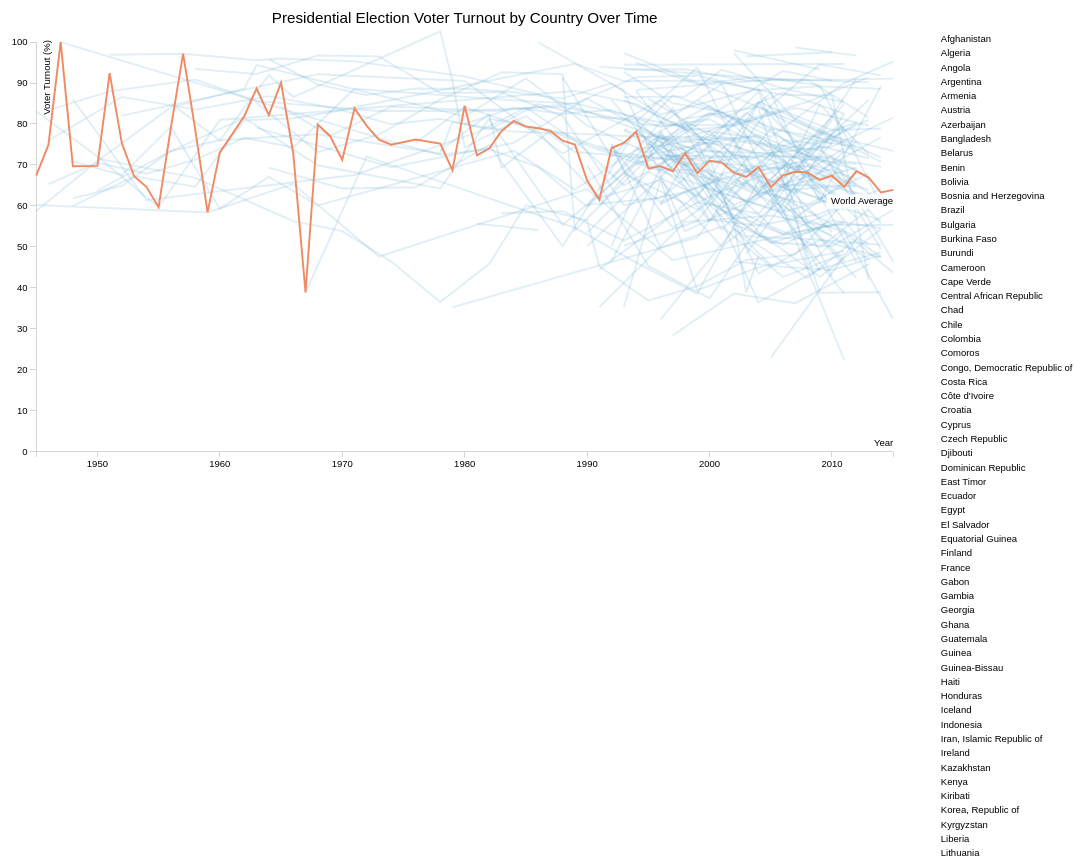
D3 v3 page, settled after 480 driven frames (8 s of simulated time); the page loaded 1 data file(s).




    function RemoveAccents(strAccents) {
        var strAccents = strAccents.split('');
        var strAccentsOut = new Array();
        var strAccentsLen = strAccents.length;
        var accents = 'ÀÁÂÃÄÅàáâãäåÒÓÔÕÕÖØòóôõöøÈÉÊËèéêëðÇçÐÌÍÎÏìíîïÙÚÛÜùúûüÑñŠšŸÿýŽž';
        var accentsOut = "AAAAAAaaaaaaOOOOOOOooooooEEEEeeeeeCcDIIIIiiiiUUUUuuuuNnSsYyyZz";
        for (var y = 0; y < strAccentsLen; y++) {
            if (accents.indexOf(strAccents[y]) != -1) {
                strAccentsOut[y] = accentsOut.substr(accents.indexOf(strAccents[y]), 1);
            } else
                strAccentsOut[y] = strAccents[y];
        }
        strAccentsOut = strAccentsOut.join('');
        strAccentsOut = strAccentsOut.replace(/[.,-\/#!$%\^&\'*;:{1234567890}=\-_`~()]/g,"")
        strAccentsOut = strAccentsOut.replace(/\s+/g, '')
        return strAccentsOut;
    }


    function responsivefy(svg) {
    // get container + svg aspect ratio
        var container = d3.select(svg.node().parentNode),
            width = parseInt(svg.style("width")),
            height = parseInt(svg.style("height")),
            aspect = width / height;
        // add viewBox and preserveAspectRatio properties,
        // and call resize so that svg resizes on inital page load
        svg.attr("viewBox", "0 0 " + width + " " + height)
            .attr("perserveAspectRatio", "xMinYMid")
            .call(resize);
        // to register multiple listeners for same event type,
        // you need to add namespace, i.e., 'click.foo'
        // necessary if you call invoke this function for multiple svgs
        // api docs: https://github.com/mbostock/d3/wiki/Selections#on
        d3.select(window).on("resize." + container.attr("id"), resize);
        // get width of container and resize svg to fit it
        function resize() {
          if(parseInt(container.style('width')) < 960) {
            targetWidth = parseInt(container.style("width")) ;
            console.log(targetWidth);
          }
            else {
              targetWidth = 960 - margin.left - margin.right + margin.country_space_width;
            }
            svg.attr("width", targetWidth);
            svg.attr("height", Math.round(targetWidth / aspect));
        }
    }



    var margin = {top: 40, right: 20, bottom: 30, left: 40, country_space_width: 300,
                    country_space_height: 400},
        width = 960 - margin.left - margin.right,
        height = 500 - margin.top - margin.bottom;


    var y = d3.scale.linear()
        .domain([0, 100])
        .range([height, 0]);


    var svg = d3.select('body').append('svg')
        .attr('width', width + margin.left + margin.right + margin.country_space_width)
        .attr('height', height + margin.top + margin.bottom + margin.country_space_height )
        .call(responsivefy)
      .append('g')
        .attr('transform', 'translate(' + margin.left + ',' + margin.top + ')');

    var format = d3.time.format('%Y');

    /* World Average Label */
    d3.select('svg').append('rect')
            .attr('x', width - 30 )
            .attr('y', 210 - 10)
            .attr('width', 80)
            .attr('height', 15)
            .attr('fill', 'white')
          .append('text');

    d3.select('svg').append('text')
            .attr('x', width + 40)
            .attr('y', 210)
            .text('World Average')
            .attr('id', 'worldAverageLabel')
            .attr('text-anchor', 'end');

    /* Sources Note */
    d3.select('body').append('p')
        .attr('x', width - 100 )
        .attr('y', height + margin.top + margin.bottom)
        .attr('id', 'sources')
        .text('Source: International IDEA (Institute for Democracy and Electoral Assistance) Voter Turnout Dataset, available on Sept. 2015 at www.idea.int/vt/index.cfm');



    d3.csv('Voter_Turnout_IDEA_VT_Presidential.csv', function(error, data) {

        if (error) throw error;

        data.forEach(function(d) {
            d.Year = format.parse(d.Year);
            d['Voter Turnout'] = +d['Voter Turnout']
        });



        year_min = d3.min(data, function(d) {
            return d.Year
        });

        year_max = d3.max(data, function(d) {
            return d.Year
        });


        var x = d3.time.scale()
            .domain([year_min, year_max])
            .range([0,width]);



        /* Axes */

        var xAxis = d3.svg.axis()
            .scale(x)
            .orient('bottom');

        var yAxis = d3.svg.axis()
            .scale(y)
            .orient('left');

        svg.append('g')
            .attr('transform', 'translate(0,' + height + ')')
            .attr('class', 'x_axis axis')
            .call(xAxis);

        svg.append('g')
            .attr('class', 'y_axis axis')
            .call(yAxis);

        /* Axis Labels */

        svg.append('text')
            .attr('class', 'x label')
            .attr('text-anchor', 'end')
            .attr('x', width)
            .attr('y', height - 6)
            .text('Year');

        svg.append('text')
            .attr('class', 'y label')
            .attr('text-anchor', 'end')
            .attr('x', 2)
            .attr('y', 14)
            .attr('transform', 'rotate(-90)')
            .text('Voter Turnout (%)')

        /* Title */
        svg.append('text')
            .attr('class', 'title')
            .attr('text-anchor', 'middle')
            .attr('x', width / 2)
            .attr('y', -20)
            .text('Presidential Election Voter Turnout by Country Over Time')

        /* World Average label */

        var countryLine = d3.svg.line()
            .x(function(d) { return x(d.Year); })
            .y(function(d) { return y(d['Voter Turnout']); });

        var dataNest = d3.nest()
            .key(function(d) { return d.Country; })
            .entries(data);

        var div = d3.select("body").append("div")
            .attr("class", "tooltip")
            .style("opacity", 0);


        dataNest.forEach(function(d) {
            svg.append('path')
            .attr('class', 'line')
            .attr('id', RemoveAccents(d.key))
            .attr('d', countryLine(d.values))
            .on('mouseover', function(){
                /*On mouseover, make hovered over lines non-opaque and
                increase their stroke width, show the tooltip */
                d3.selectAll('#' + String(RemoveAccents(d.key)))

                    .transition().duration(100)
                    .style('opacity', 1)
                    .style('stroke-width', '3.5px');

                div.transition()
                    .duration(200)
                    .style('opacity', 1);


                div.html(d.key)
                    .style('left', (d3.event.pageX) + 'px')
                    .style('top', (d3.event.pageY + 28) + 'px');

            })
            .on('mouseout', function(){
                d3.selectAll('#' + String(RemoveAccents(d.key)))
                    .transition().duration(100)
                    .style('opacity', function() {
                        console.log(this.id)
                        return (this.id === 'WorldAverage') ? 1.0 : 0.2;
                    })
                    .style('stroke-width', '2px');

                div.transition()
                    .duration(500)
                    .style('opacity', 0);

            })
            .on('mousedown', function(){
                d3.selectAll('#' + String(RemoveAccents(d.key)))
                    .transition().duration(100)
                    .style('opacity', 0.8)
                div.transition()
                    .duration(200)
                    .style('opacity', 1);
                div.html(d.key)
                    .style('left', (d3.event.pageX) + 'px')
                    .style('top', (d3.event.pageY + 28) + 'px');
            })
        });
        int_counter = 480
        y_current = 0
        x_current = 0

        dataNest.forEach(function(d) {
            console.log(d);
            svg.append('text')
            .attr('class', 'text_label_country')
            .attr('id', 'label_' + RemoveAccents(d.key))
            .attr('y', y_current)
            .attr('x', 950)
            .text(d.key);
            y_current += 15

        });






        });


### data: Voter_Turnout_IDEA_VT_Presidential.csv
, Country, Voter Turnout, Year
2, Afghanistan, 83.66, 2004
3, Afghanistan, 38.8, 2009
4, Afghanistan, 38.9, 2014
18, Algeria, 75.69, 1995
19, Algeria, 60.91, 1999
20, Algeria, 58.07, 2004
21, Algeria, 74.56, 2009
22, Algeria, 49.42, 2014
33, Angola, 90.37, 1992
83, Argentina, 83.39, 1946
84, Argentina, 87.95, 1951
85, Argentina, 90.86, 1958
86, Argentina, 85.59, 1963
87, Argentina, 83.18, 1973
88, Argentina, 83.25, 1983
89, Argentina, 85.02, 1989
90, Argentina, 80.96, 1995
91, Argentina, 78.61, 1999
92, Argentina, 76.9, 2003
93, Argentina, 71.81, 2007
94, Argentina, 79.39, 2011
100, Armenia, 60.32, 1996
101, Armenia, 63.48, 1998
102, Armenia, 68.43, 2003
103, Armenia, 69.81, 2008
104, Armenia, 60.18, 2013
164, Austria, 96.89, 1951
165, Austria, 97.16, 1957
166, Austria, 95.58, 1963
167, Austria, 95.99, 1965
168, Austria, 95.29, 1971
169, Austria, 94.06, 1974
170, Austria, 91.63, 1980
171, Austria, 87.29, 1986
172, Austria, 80.91, 1992
173, Austria, 74.4, 1998
174, Austria, 71.6, 2004
175, Austria, 53.57, 2010
181, Azerbaijan, 85.85, 1993
182, Azerbaijan, 78.94, 1998
183, Azerbaijan, 71.23, 2003
184, Azerbaijan, 75.35, 2008
185, Azerbaijan, 71.63, 2013
210, Bangladesh, 55.65, 1981
211, Bangladesh, 54.09, 1986
231, Belarus, 69.9, 1994
232, Belarus, 83.86, 2001
233, Belarus, 92.94, 2006
234, Belarus, 90.65, 2010
280, Benin, 64.07, 1991
281, Benin, 77.6, 1996
282, Benin, 54.17, 2001
283, Benin, 69.54, 2006
284, Benin, 84.82, 2011
311, Bolivia, 85.04, 1956
312, Bolivia, 75.98, 1960
313, Bolivia, 91.91, 1964
314, Bolivia, 86.57, 1966
315, Bolivia, 102.6, 1978
316, Bolivia, 90.5, 1979
... 650 more rows